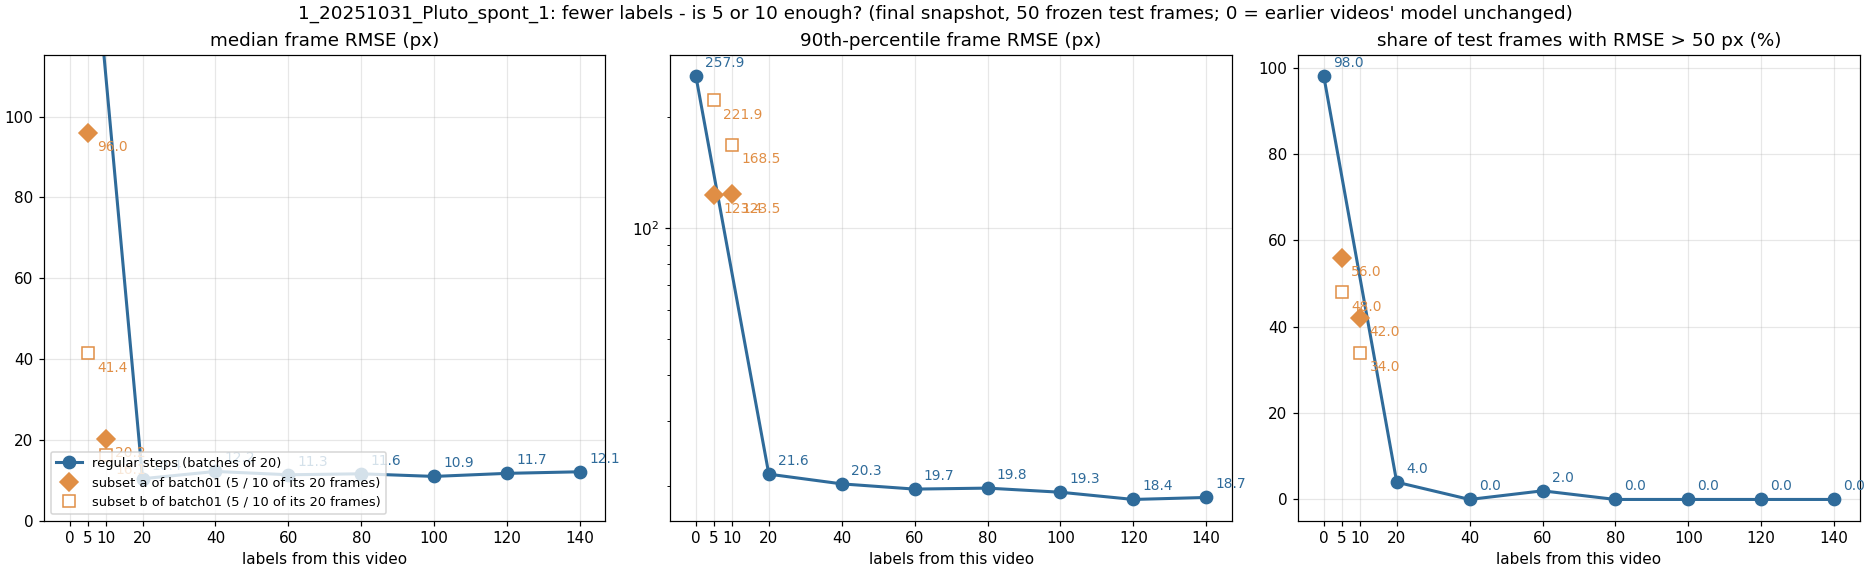

The data file committed next to this chart (first rows):
label, run, training_frames_this_video, median_frame_rmse_px, p90_frame_rmse_px, frac_frames_rmse_gt_50px, frac_points_conf_ge_0.6
x000_step00_final, regular step, 0, 208.2, 257.9, 0.98, 0.193
x005_step01_final_sub05a, sub05a, 5, 96.02, 123.4, 0.56, 0.345
x005_step01_final_sub05b, sub05b, 5, 41.38, 221.9, 0.48, 0.152
x010_step01_final_sub10a, sub10a, 10, 20.17, 123.5, 0.42, 0.67
x010_step01_final_sub10b, sub10b, 10, 16.12, 168.5, 0.34, 0.39
x020_step01_final, regular step, 20, 10.37, 21.58, 0.04, 0.593
x040_step02_final, regular step, 40, 12.17, 20.31, 0.0, 0.748
x060_step03_final, regular step, 60, 11.35, 19.66, 0.02, 0.745
x080_step04_final, regular step, 80, 11.59, 19.78, 0.0, 0.815
x100_step05_final, regular step, 100, 10.94, 19.28, 0.0, 0.89
x120_step06_final, regular step, 120, 11.7, 18.43, 0.0, 0.948
x140_step07_final, regular step, 140, 12.09, 18.66, 0.0, 0.887
